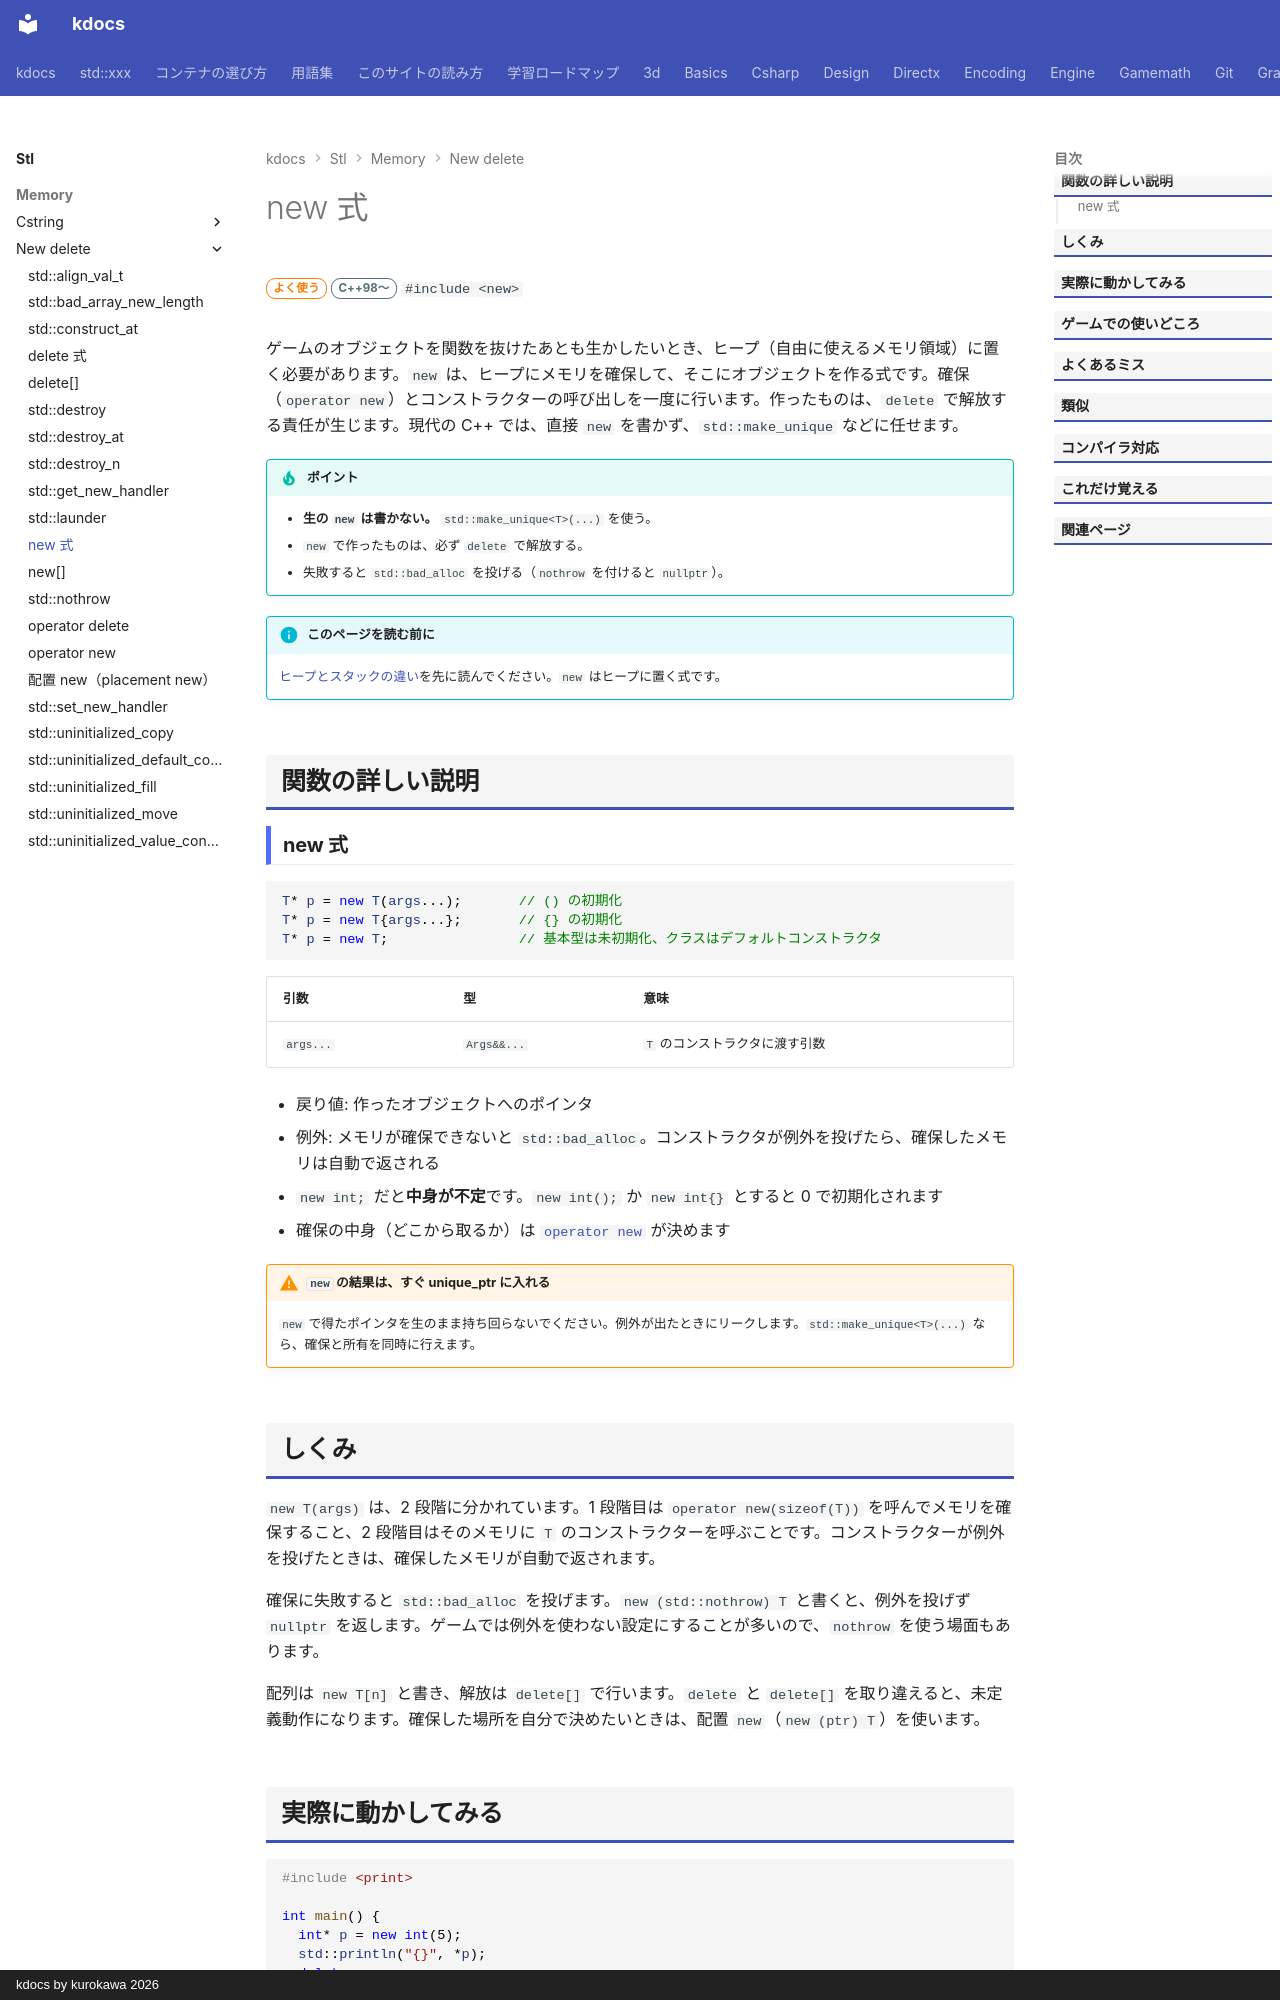

repository: qwzxdf/kdocs · page: stl/memory/new_delete/new/index.html · generator: mkdocs · copyright: kdocs by kurokawa 2026

---
title: new 式
summary: "オブジェクトをヒープに作る式。メモリ確保とコンストラクターの呼び出しを一度に行う。"
order: 1
group: new / delete まわり
tags:
  - メモリ
---

# new 式

<div class="page-badges" markdown>
<span class="rank rank-often">よく使う</span>
<span class="ver ver-11">C++98〜</span>
`#include <new>`
</div>

ゲームのオブジェクトを関数を抜けたあとも生かしたいとき、ヒープ（自由に使えるメモリ領域）に置く必要があります。`new` は、ヒープにメモリを確保して、そこにオブジェクトを作る式です。確保（`operator new`）とコンストラクターの呼び出しを一度に行います。作ったものは、`delete` で解放する責任が生じます。現代の C++ では、直接 `new` を書かず、`std::make_unique` などに任せます。

!!! tip "ポイント"
    - **生の `new` は書かない。** `std::make_unique<T>(...)` を使う。
    - `new` で作ったものは、必ず `delete` で解放する。
    - 失敗すると `std::bad_alloc` を投げる（`nothrow` を付けると `nullptr`）。

!!! info "このページを読む前に"
    [ヒープとスタックの違い](../../../basics/heap.md)を先に読んでください。`new` はヒープに置く式です。

## 関数の詳しい説明

### new 式 {#new data-toc-label="new 式"}

```cpp
T* p = new T(args...);       // () の初期化
T* p = new T{args...};       // {} の初期化
T* p = new T;                // 基本型は未初期化、クラスはデフォルトコンストラクタ
```

| 引数 | 型 | 意味 |
| --- | --- | --- |
| `args...` | `Args&&...` | `T` のコンストラクタに渡す引数 |

- 戻り値: 作ったオブジェクトへのポインタ
- 例外: メモリが確保できないと `std::bad_alloc`。コンストラクタが例外を投げたら、確保したメモリは自動で返される
- `new int;` だと**中身が不定**です。`new int();` か `new int{}` とすると 0 で初期化されます
- 確保の中身（どこから取るか）は [`operator new`](operator_new.md) が決めます

!!! warning "`new` の結果は、すぐ unique_ptr に入れる"
    `new` で得たポインタを生のまま持ち回らないでください。例外が出たときにリークします。`std::make_unique<T>(...)` なら、確保と所有を同時に行えます。
